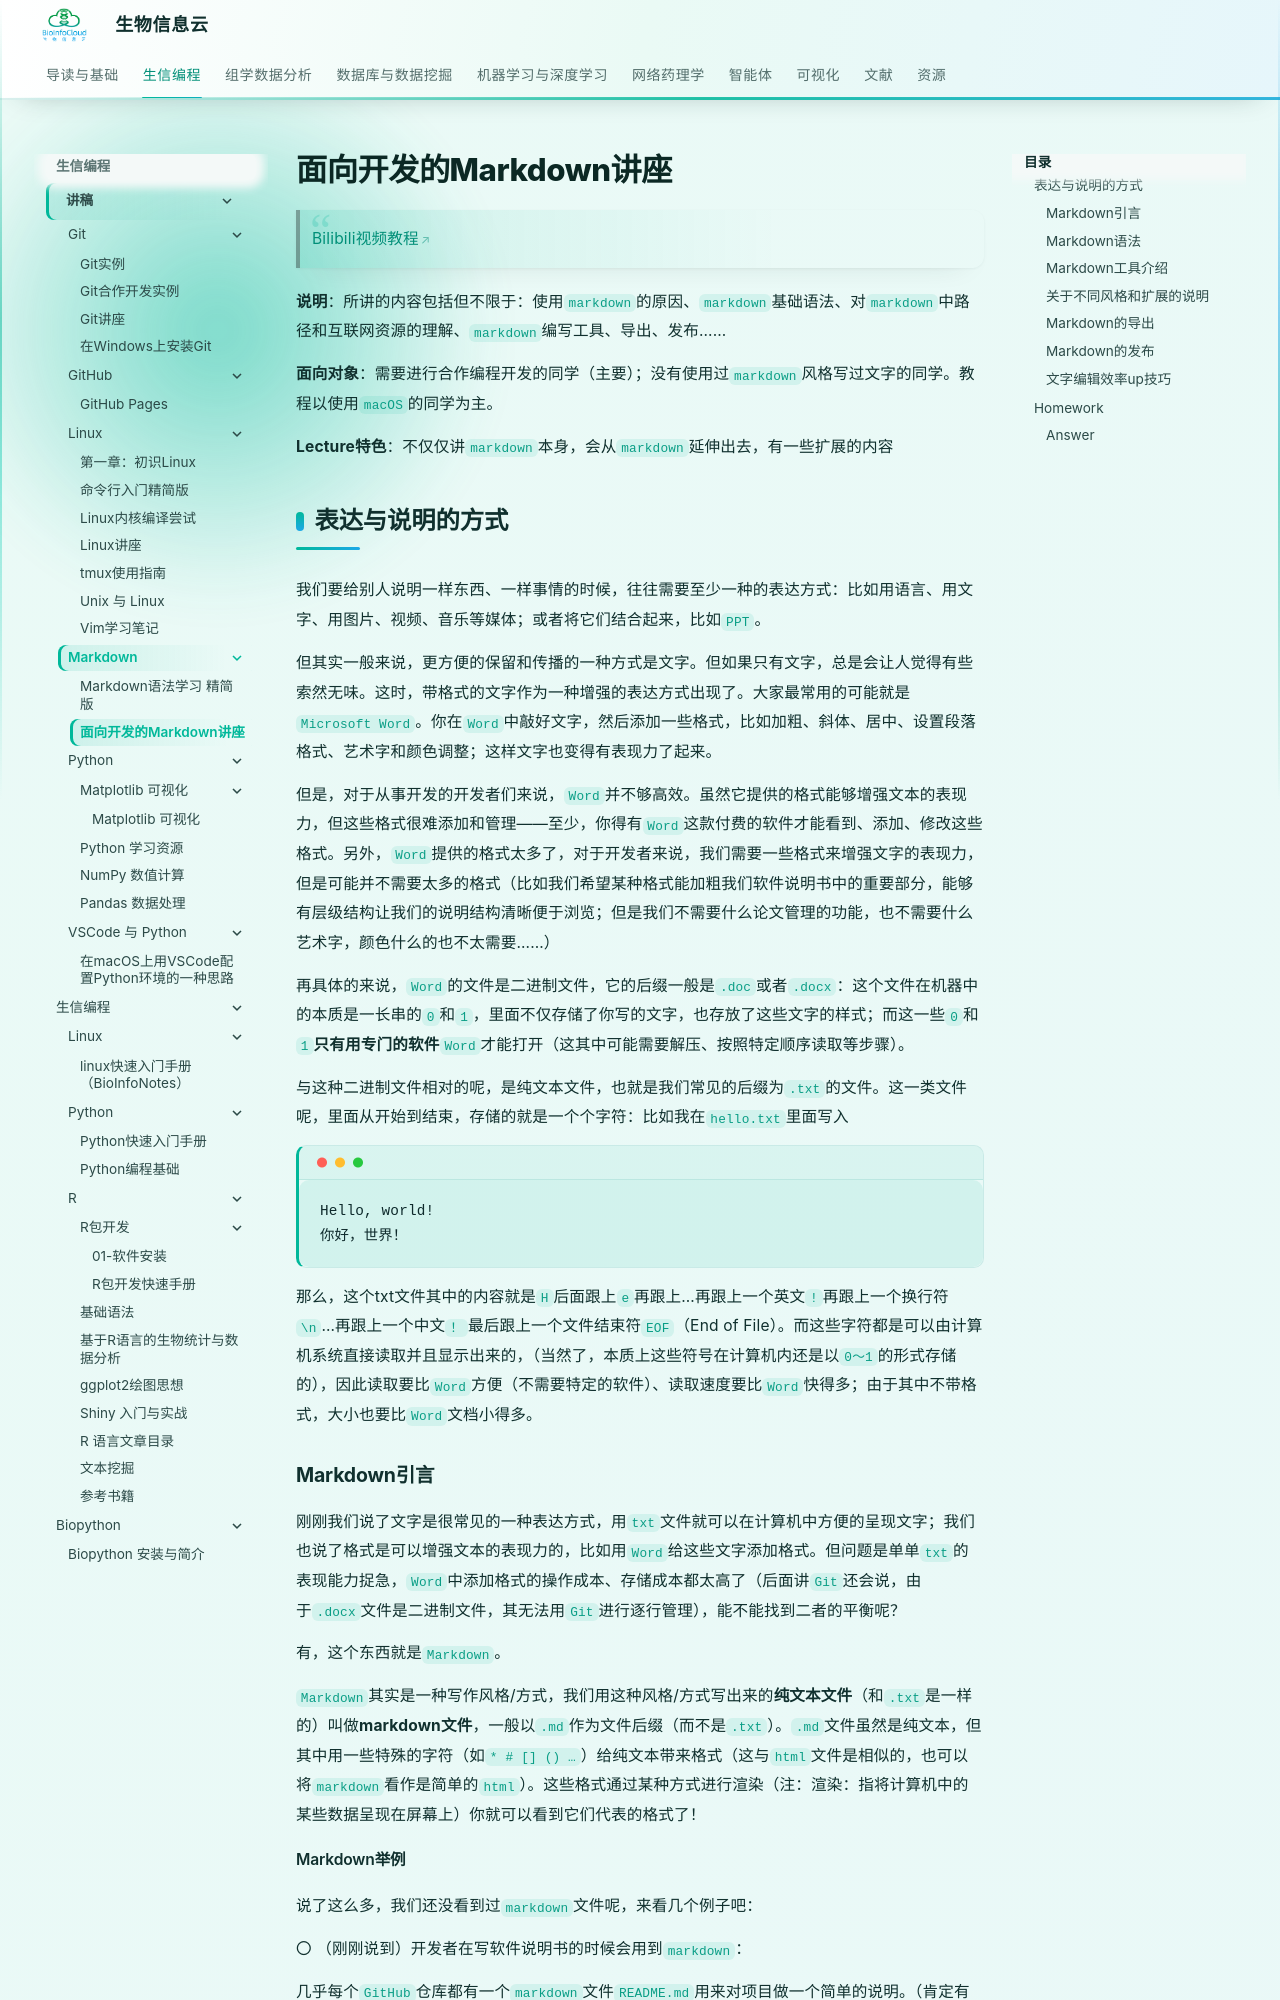

repository: BioInfoCloud/note · page: Programming/Markdown/markdown/index.html · generator: mkdocs

---
title: 面向开发的Markdown讲座
---

# 面向开发的Markdown讲座

> [Bilibili视频教程](https://www.bilibili.com/video/BV1jV411j7mz)

**说明**：所讲的内容包括但不限于：使用`markdown`的原因、`markdown`基础语法、对`markdown`中路径和互联网资源的理解、`markdown`编写工具、导出、发布……

**面向对象**：需要进行合作编程开发的同学（主要）；没有使用过`markdown`风格写过文字的同学。教程以使用`macOS`的同学为主。

**Lecture特色**：不仅仅讲`markdown`本身，会从`markdown`延伸出去，有一些扩展的内容

## 表达与说明的方式

我们要给别人说明一样东西、一样事情的时候，往往需要至少一种的表达方式：比如用语言、用文字、用图片、视频、音乐等媒体；或者将它们结合起来，比如`PPT`。

但其实一般来说，更方便的保留和传播的一种方式是文字。但如果只有文字，总是会让人觉得有些索然无味。这时，带格式的文字作为一种增强的表达方式出现了。大家最常用的可能就是`Microsoft Word`。你在`Word`中敲好文字，然后添加一些格式，比如加粗、斜体、居中、设置段落格式、艺术字和颜色调整；这样文字也变得有表现力了起来。

但是，对于从事开发的开发者们来说，`Word`并不够高效。虽然它提供的格式能够增强文本的表现力，但这些格式很难添加和管理——至少，你得有`Word`这款付费的软件才能看到、添加、修改这些格式。另外，`Word`提供的格式太多了，对于开发者来说，我们需要一些格式来增强文字的表现力，但是可能并不需要太多的格式（比如我们希望某种格式能加粗我们软件说明书中的重要部分，能够有层级结构让我们的说明结构清晰便于浏览；但是我们不需要什么论文管理的功能，也不需要什么艺术字，颜色什么的也不太需要……）

再具体的来说，`Word`的文件是二进制文件，它的后缀一般是`.doc`或者`.docx`：这个文件在机器中的本质是一长串的`0`和`1`，里面不仅存储了你写的文字，也存放了这些文字的样式；而这一些`0`和`1`**只有用专门的软件**`Word`才能打开（这其中可能需要解压、按照特定顺序读取等步骤）。

与这种二进制文件相对的呢，是纯文本文件，也就是我们常见的后缀为`.txt`的文件。这一类文件呢，里面从开始到结束，存储的就是一个个字符：比如我在`hello.txt`里面写入

```
Hello, world!
你好，世界！
```

那么，这个txt文件其中的内容就是`H`后面跟上`e`再跟上…再跟上一个英文`!`再跟上一个换行符`\n`…再跟上一个中文`！`最后跟上一个文件结束符`EOF`（End of File）。而这些字符都是可以由计算机系统直接读取并且显示出来的，（当然了，本质上这些符号在计算机内还是以`0～1`的形式存储的），因此读取要比`Word`方便（不需要特定的软件）、读取速度要比`Word`快得多；由于其中不带格式，大小也要比`Word`文档小得多。
